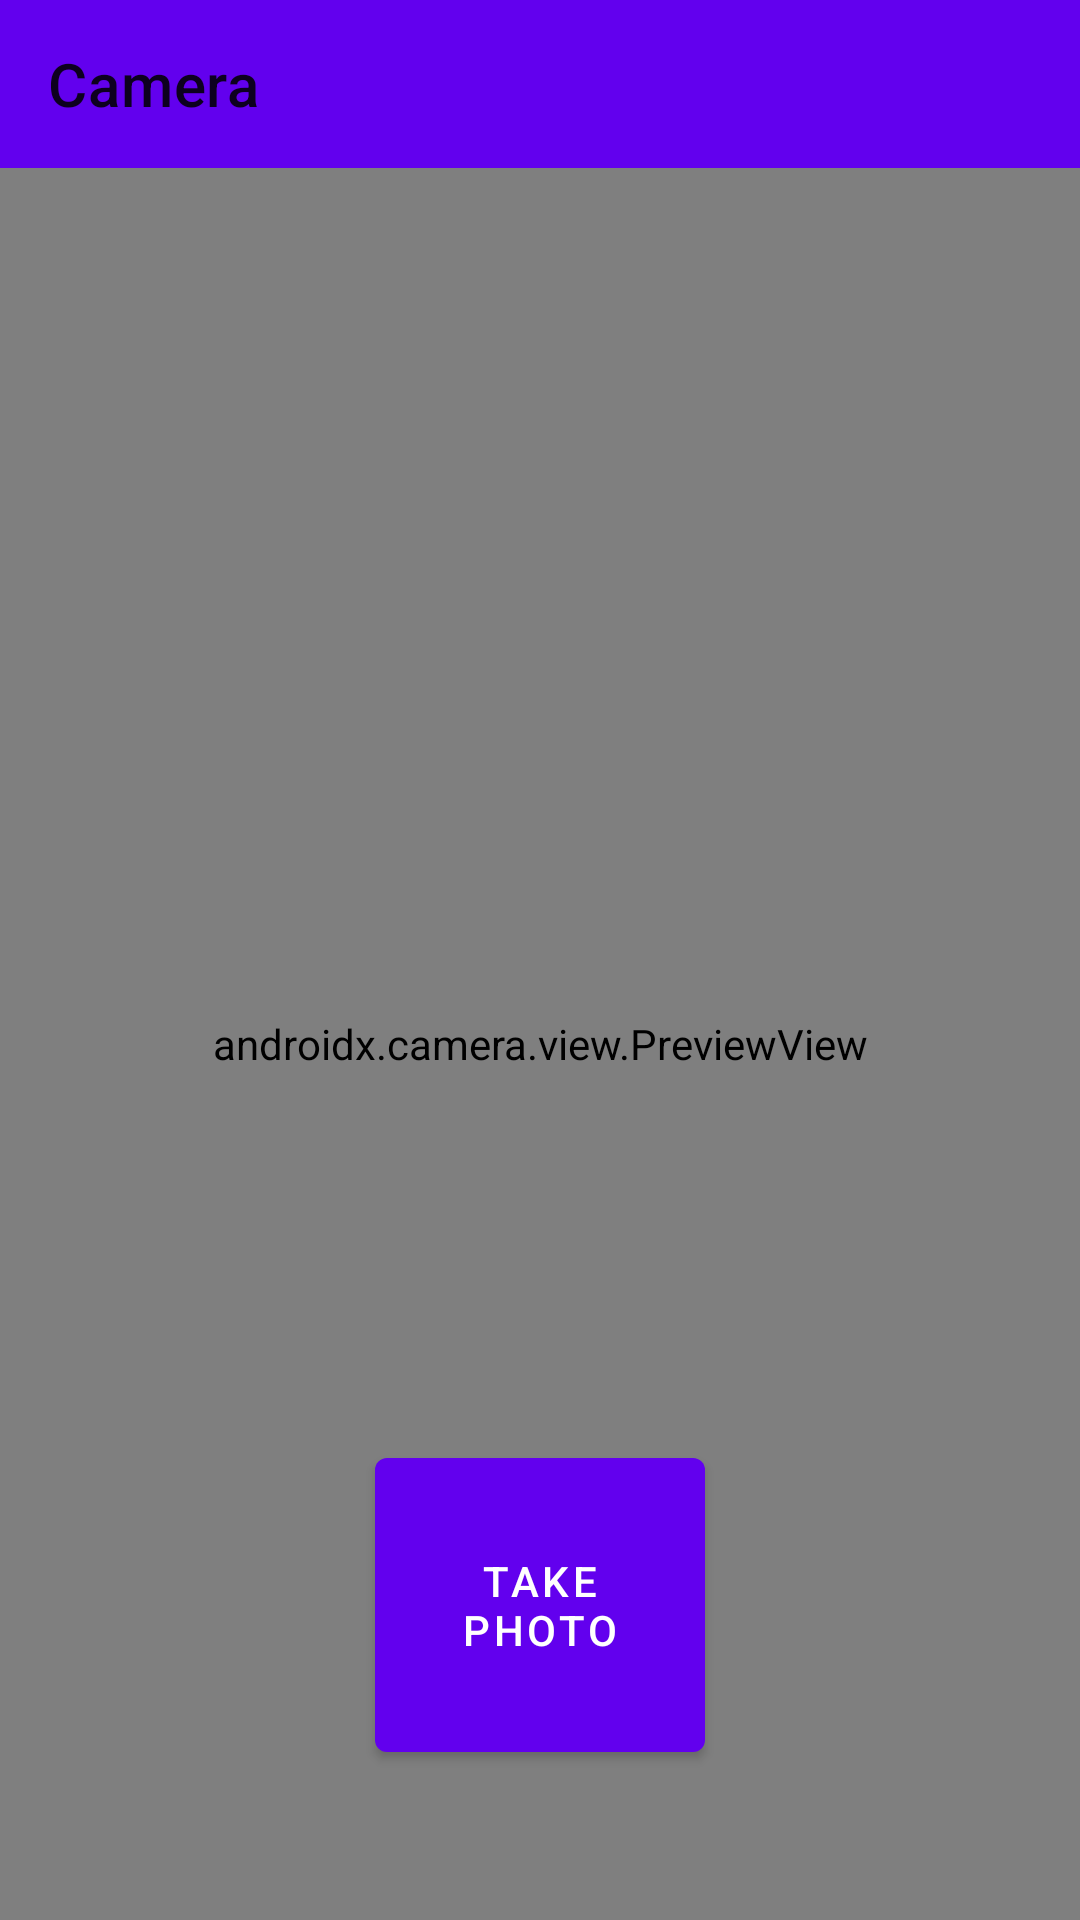

Write the Android layout XML for this screen, with the resource values it uses.
<!-- AndroidManifest.xml: application theme AppTheme -->
<!-- res/layout/activity_shot.xml -->
<?xml version="1.0" encoding="utf-8"?>
<androidx.constraintlayout.widget.ConstraintLayout
    xmlns:android="http://schemas.android.com/apk/res/android"
    xmlns:app="http://schemas.android.com/apk/res-auto"
    xmlns:tools="http://schemas.android.com/tools"
    android:layout_width="match_parent"
    android:layout_height="match_parent">
    <com.google.android.material.appbar.AppBarLayout
        android:layout_width="match_parent"
        app:liftOnScroll="true"
        app:layout_constraintTop_toTopOf="parent"
        android:id="@+id/topbz"
        android:layout_height="wrap_content">

        <com.google.android.material.appbar.MaterialToolbar
            android:id="@+id/topAppBar"
            android:layout_width="match_parent"
            android:layout_height="?attr/actionBarSize"
            app:title="Camera"
            app:navigationIcon="@drawable/baseline_arrow_back_24" />

    </com.google.android.material.appbar.AppBarLayout>
    <androidx.camera.view.PreviewView
        android:id="@+id/viewFinder"
        app:layout_constraintTop_toBottomOf="@+id/topbz"
        android:layout_width="match_parent"
        android:layout_height="0dp"
        app:layout_constraintBottom_toBottomOf="parent"
        />

    <com.google.android.material.button.MaterialButton
        android:id="@+id/image_capture_button"
        android:layout_width="110dp"
        android:layout_height="110dp"
        android:layout_marginBottom="50dp"
        android:elevation="2dp"
        android:text="Take Photo"
        app:layout_constraintBottom_toBottomOf="parent"
        app:layout_constraintStart_toStartOf="parent"
        app:layout_constraintEnd_toEndOf="parent"/>




</androidx.constraintlayout.widget.ConstraintLayout>
<!-- resources referenced by this layout -->
<resources>
  <color name="md_theme_light_primary">#00696F</color>
  <color name="md_theme_light_onPrimary">#FFFFFF</color>
  <color name="md_theme_light_primaryContainer">#71F5FF</color>
  <color name="md_theme_light_onPrimaryContainer">#002022</color>
  <color name="md_theme_light_secondary">#4A6365</color>
  <color name="md_theme_light_onSecondary">#FFFFFF</color>
  <color name="md_theme_light_secondaryContainer">#CCE8EA</color>
  <color name="md_theme_light_onSecondaryContainer">#051F21</color>
  <color name="md_theme_light_tertiary">#4F5F7D</color>
  <color name="md_theme_light_onTertiary">#FFFFFF</color>
  <color name="md_theme_light_tertiaryContainer">#D6E3FF</color>
  <color name="md_theme_light_onTertiaryContainer">#091B36</color>
  <color name="md_theme_light_error">#BA1A1A</color>
  <color name="md_theme_light_errorContainer">#FFDAD6</color>
  <color name="md_theme_light_onError">#FFFFFF</color>
  <color name="md_theme_light_onErrorContainer">#410002</color>
  <color name="md_theme_light_background">#FAFDFC</color>
  <color name="md_theme_light_onBackground">#191C1C</color>
  <color name="md_theme_light_surface">#FAFDFC</color>
  <color name="md_theme_light_onSurface">#191C1C</color>
  <color name="md_theme_light_surfaceVariant">#DAE4E5</color>
  <color name="md_theme_light_onSurfaceVariant">#3F4849</color>
  <color name="md_theme_light_outline">#6F797A</color>
  <color name="md_theme_light_inverseOnSurface">#EFF1F1</color>
  <color name="md_theme_light_inverseSurface">#2D3131</color>
  <color name="md_theme_light_inversePrimary">#4CD9E3</color>
  <style name="MontserratRegular" parent="android:Widget.TextView">
          <item name="android:fontFamily">@font/montserratregular</item>
      </style>
  <style name="MontserratMedium" parent="android:Widget.Holo.Button">
          <item name="android:fontFamily">@font/montserratbold</item>
      </style>
</resources>
